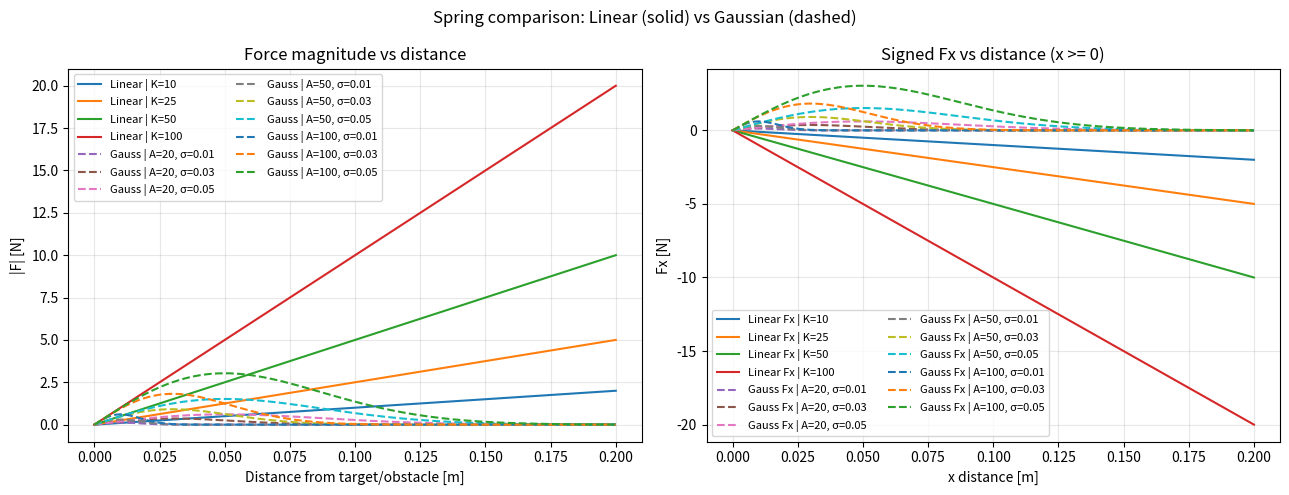

Generate this figure with matplotlib:
import numpy as np
import matplotlib.pyplot as plt


class LinearSpring:
    """Linear spring force: F = K * (target - current)"""

    def __init__(self, stiffness):
        self.stiffness = stiffness

    def _to_matrix(self, gain, dim):
        gain = np.asarray(gain)
        if gain.ndim == 0:
            return float(gain) * np.eye(dim)
        elif gain.ndim == 1:
            return np.diag(gain)
        else:
            return gain

    def compute_force(self, pos_current, pos_target):
        error = np.asarray(pos_target) - np.asarray(pos_current)
        return self._to_matrix(self.stiffness, len(error)) @ error


class GaussianSpring:
    """Gaussian repulsive spring for obstacle avoidance"""

    def __init__(self, strength, sigma):
        self.strength = strength
        self.sigma = sigma

    def compute_force(self, pos_current, pos_obstacle):
        delta = np.asarray(pos_current) - np.asarray(pos_obstacle)
        distance_sq = np.dot(delta, delta)
        decay = np.exp(-distance_sq / (2 * self.sigma**2))
        return self.strength * decay * delta


def main():
    # 1D sweep along x axis (y=z=0), so distance = |x|
    d = np.linspace(0.0, 0.20, 400)  # meters

    # -------- tune these --------
    linear_stiffness_list = [10, 25, 50, 100]           # N/m
    gaussian_strength_list = [20, 50, 100]              # amplitude
    gaussian_sigma_list = [0.01, 0.03, 0.05]            # meters
    # ----------------------------

    fig, axes = plt.subplots(1, 2, figsize=(13, 5))
    ax_mag, ax_x = axes

    # Linear spring (attractive to target at x=0): F = -K*x
    for K in linear_stiffness_list:
        spring = LinearSpring(stiffness=K)
        forces = []
        for x in d:
            f = spring.compute_force(
                pos_current=np.array([x, 0.0, 0.0]),
                pos_target=np.array([0.0, 0.0, 0.0]),
            )
            forces.append(f[0])  # Fx
        forces = np.array(forces)

        ax_mag.plot(d, np.abs(forces), label=f"Linear | K={K}")
        ax_x.plot(d, forces, label=f"Linear Fx | K={K}")

    # Gaussian spring (repulsive from obstacle at x=0): F = A*exp(-r^2/(2σ^2))*delta
    for A in gaussian_strength_list:
        for sigma in gaussian_sigma_list:
            spring = GaussianSpring(strength=A, sigma=sigma)
            forces = []
            for x in d:
                f = spring.compute_force(
                    pos_current=np.array([x, 0.0, 0.0]),
                    pos_obstacle=np.array([0.0, 0.0, 0.0]),
                )
                forces.append(f[0])  # Fx
            forces = np.array(forces)

            ax_mag.plot(d, np.abs(forces), "--", label=f"Gauss | A={A}, σ={sigma}")
            ax_x.plot(d, forces, "--", label=f"Gauss Fx | A={A}, σ={sigma}")

    ax_mag.set_title("Force magnitude vs distance")
    ax_mag.set_xlabel("Distance from target/obstacle [m]")
    ax_mag.set_ylabel("|F| [N]")
    ax_mag.grid(True, alpha=0.3)
    ax_mag.legend(fontsize=8, ncol=2)

    ax_x.set_title("Signed Fx vs distance (x >= 0)")
    ax_x.set_xlabel("x distance [m]")
    ax_x.set_ylabel("Fx [N]")
    ax_x.grid(True, alpha=0.3)
    ax_x.legend(fontsize=8, ncol=2)

    fig.suptitle("Spring comparison: Linear (solid) vs Gaussian (dashed)")
    plt.tight_layout()
    plt.show()


if __name__ == "__main__":
    main()
